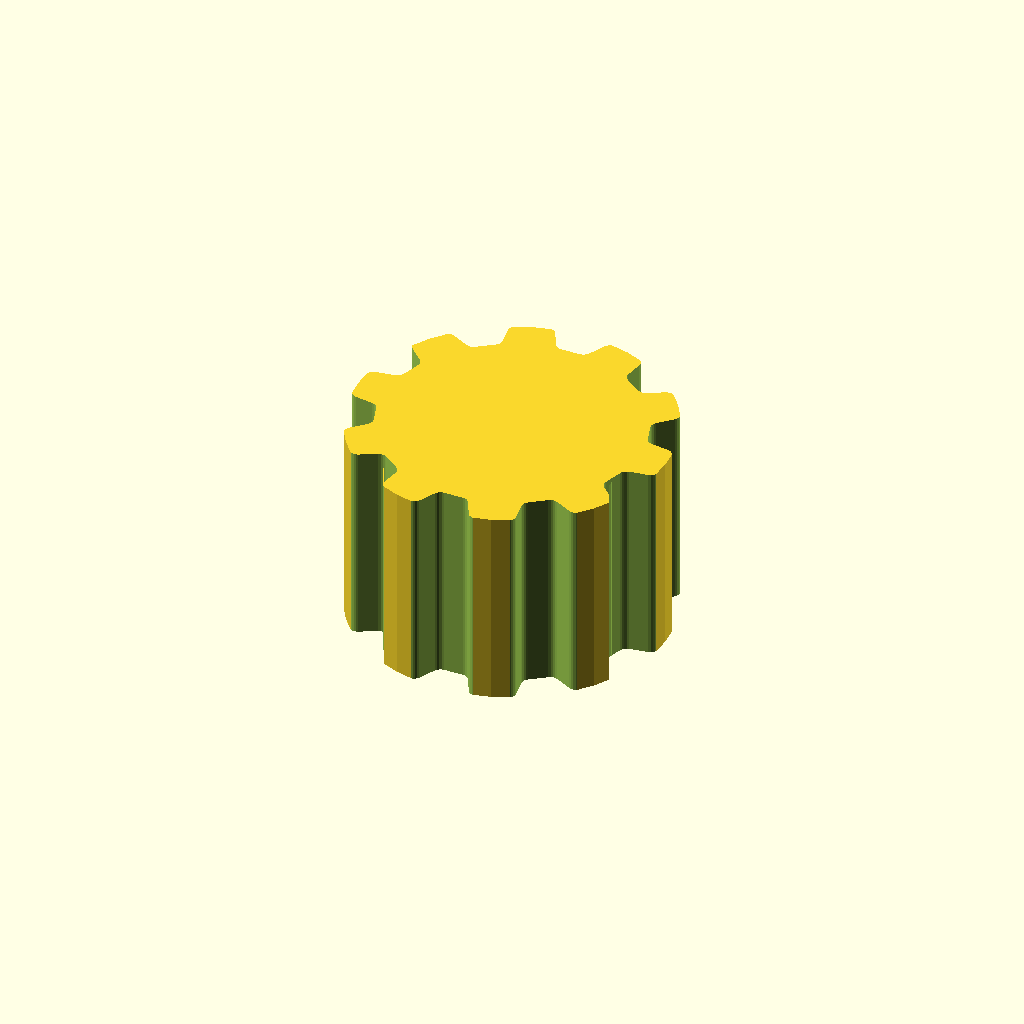
Cell 1: rendered with the file's own defaults.
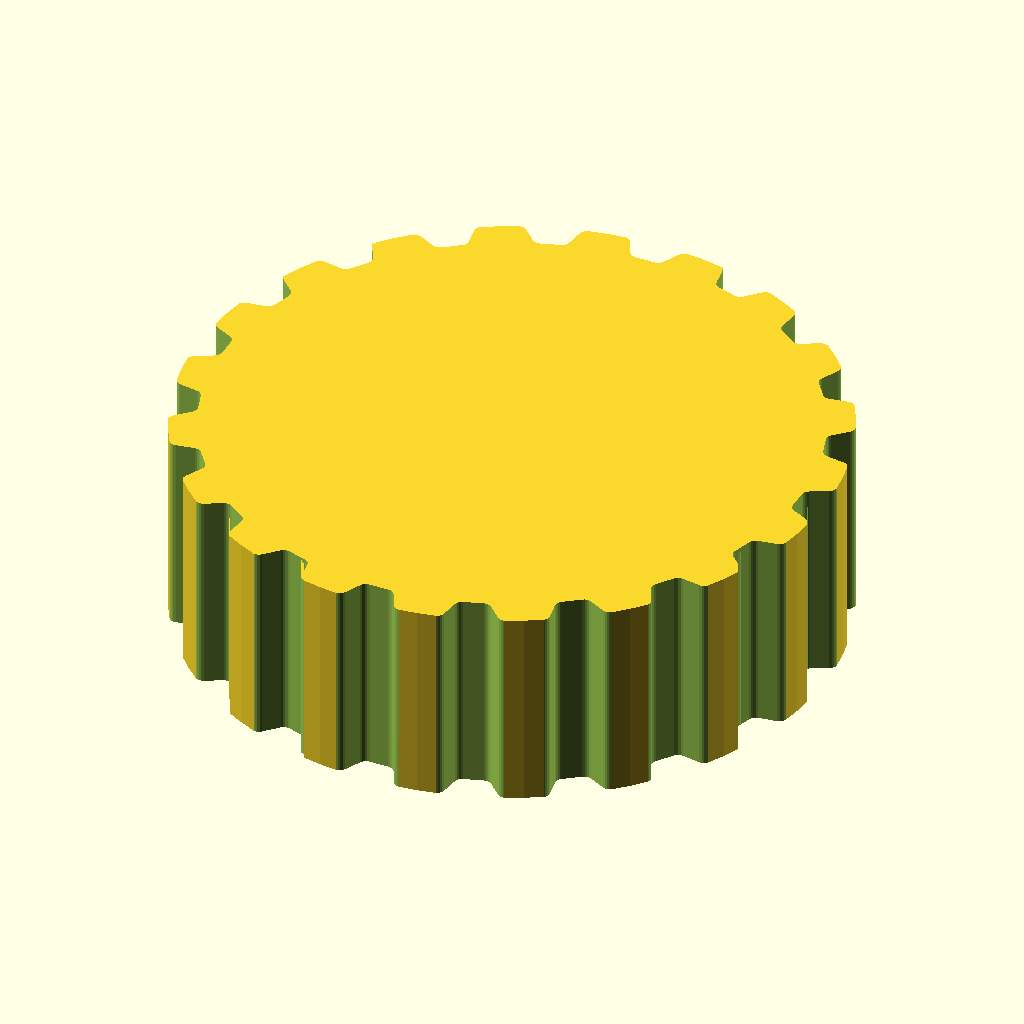
Cell 2: the same model with teeth = 20.
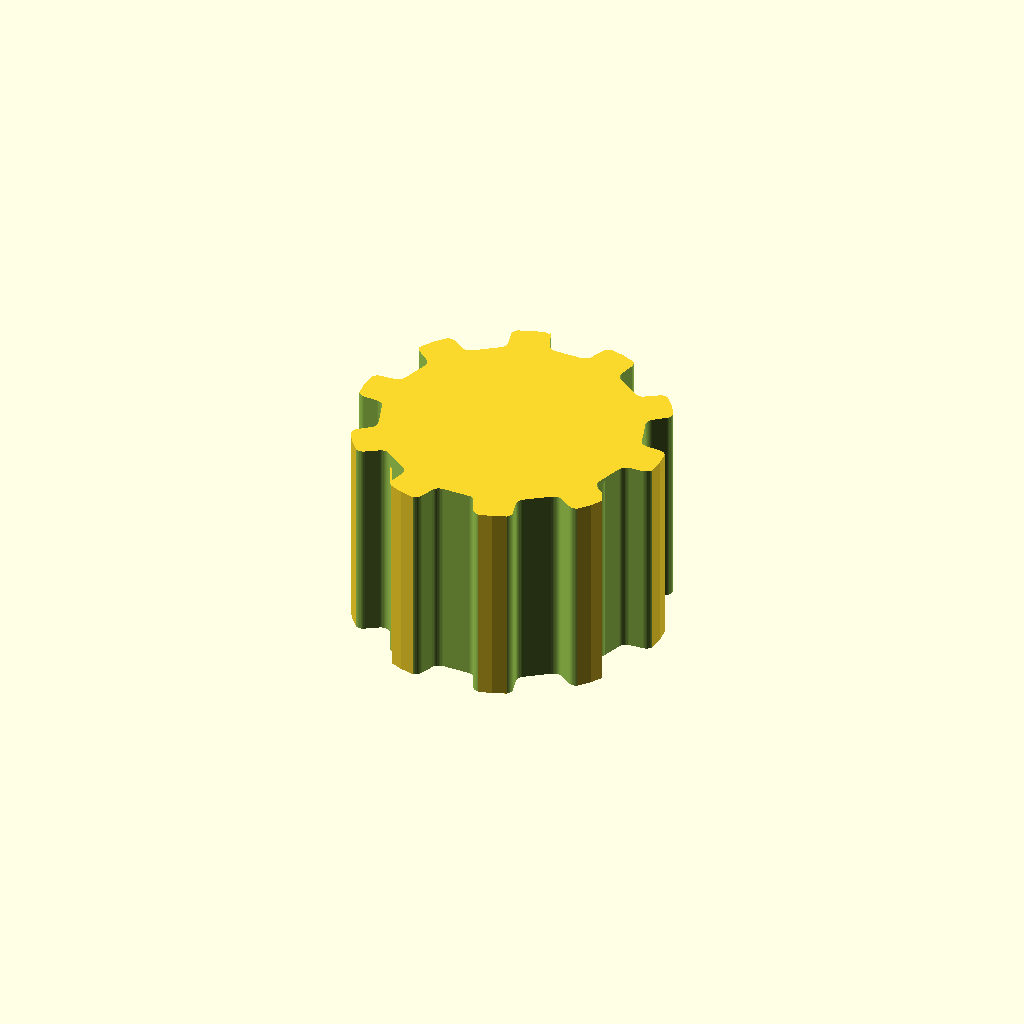
Cell 3: the same model with profile = 6.
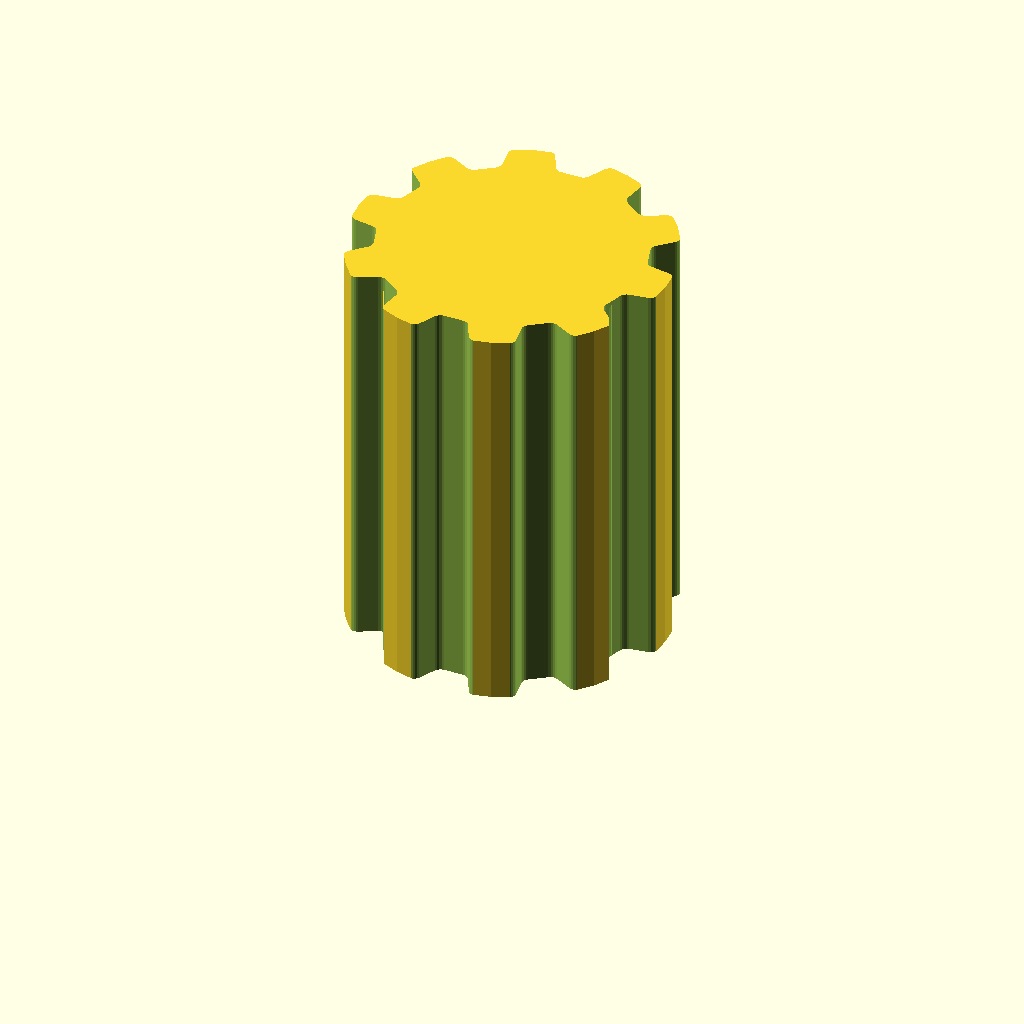
Cell 4: pulley_t_ht = 20 (everything else at default).
One fixed orthographic camera (rotation 55°, 0°, 25°; colour scheme Cornfield) for every cell.
The OpenSCAD source (src/OLD 10.22.14/4 Intake & Blower & Lift Modules/Blower Prototype/Blower Pulley Box/Pulley Source Files/Raw Pulley XL 10T.scad):
// Parametric Pulley with multiple belt profiles
// by droftarts January 2012

// Based on pulleys by:
// http://www.thingiverse.com/thing:11256 by me!
// https://github.com/prusajr/PrusaMendel by Josef Prusa
// http://www.thingiverse.com/thing:3104 by GilesBathgate
// http://www.thingiverse.com/thing:2079 by nophead

// dxf tooth data from http://oem.cadregister.com/asp/PPOW_Entry.asp?company=915217&elementID=07807803/METRIC/URETH/WV0025/F
// pulley diameter checked and modelled from data at http://www.sdp-si.com/D265/HTML/D265T016.html

/**
 * @name Pulley
 * @category Printed
 * @using 1 x m3 nut, normal or nyloc
 * @using 1 x m3x10 set screw or 1 x m3x8 grub screw
 */


// tuneable constants

// Minimum of 10 teeth

teeth = 10;			// Number of teeth, standard Mendel T5 belt = 8, gives Outside Diameter of 11.88mm
profile = 3;		// 1=MXL 2=40DP 3=XL 4=H 5=T2.5 6=T5 7=T10 8=AT5 9=HTD_3mm 10=HTD_5mm 11=HTD_8mm 12=GT2_2mm 13=GT2_3mm 14=GT2_5mm

motor_shaft = 0;	// NEMA17 motor shaft exact diameter = 5
m3_dia = 0;		// 3mm hole diameter
m3_nut_hex = 0;		// 1 for hex, 0 for square nut
m3_nut_flats = 0;	// normal M3 hex nut exact width = 5.5
m3_nut_depth = 0;	// normal M3 hex nut exact depth = 2.4, nyloc = 4

retainer = 0;		// Belt retainer above teeth, 0 = No, 1 = Yes
retainer_ht = 0;	// height of retainer flange over pulley, standard = 1.5
idler = 0;			// Belt retainer below teeth, 0 = No, 1 = Yes
idler_ht = 0;		// height of idler flange over pulley, standard = 1.5

pulley_t_ht = 10;	// length of toothed part of pulley, standard = 12
pulley_b_ht = 0;		// pulley base height, standard = 8. Set to same as idler_ht if you want an idler but no pulley.
pulley_b_dia = 10;	// pulley base diameter, standard = 20
no_of_nuts = 0;		// number of captive nuts required, standard = 1
nut_angle = 0;		// angle between nuts, standard = 90
nut_shaft_distance = 0;	// distance between inner face of nut and shaft, can be negative.


//	********************************
//	** Scaling tooth for good fit **
//	********************************
/*	To improve fit of belt to pulley, set the following constant. Decrease or increase by 0.1mm at a time. We are modelling the *BELT* tooth here, not the tooth on the pulley. Increasing the number will *decrease* the pulley tooth size. Increasing the tooth width will also scale proportionately the tooth depth, to maintain the shape of the tooth, and increase how far into the pulley the tooth is indented. Can be negative */

additional_tooth_width = 0.2; //mm

//	If you need more tooth depth than this provides, adjust the following constant. However, this will cause the shape of the tooth to change.

additional_tooth_depth = 0; //mm

// calculated constants

nut_elevation = pulley_b_ht/2;
m3_nut_points = 2*((m3_nut_flats/2)/cos(30)); // This is needed for the nut trap

// The following set the pulley diameter for a given number of teeth

MXL_pulley_dia = tooth_spacing (2.032,0.254);
40DP_pulley_dia = tooth_spacing (2.07264,0.1778);
XL_pulley_dia = tooth_spacing (5.08,0.254);
H_pulley_dia = tooth_spacing (9.525,0.381);
T2_5_pulley_dia = tooth_spaceing_curvefit (0.7467,0.796,1.026);
T5_pulley_dia = tooth_spaceing_curvefit (0.6523,1.591,1.064);
T10_pulley_dia = tooth_spacing (10,0.93);
AT5_pulley_dia = tooth_spaceing_curvefit (0.6523,1.591,1.064);
HTD_3mm_pulley_dia = tooth_spacing (3,0.381);
HTD_5mm_pulley_dia = tooth_spacing (5,0.5715);
HTD_8mm_pulley_dia = tooth_spacing (8,0.6858);
GT2_2mm_pulley_dia = tooth_spacing (2,0.254);
GT2_3mm_pulley_dia = tooth_spacing (3,0.381);
GT2_5mm_pulley_dia = tooth_spacing (5,0.5715);

// The following calls the pulley creation part, and passes the pulley diameter and tooth width to that module

if ( profile == 1 ) { pulley ( "MXL" , MXL_pulley_dia , 0.508 , 1.321 ); }
if ( profile == 2 ) { pulley ( "40 D.P." , 40DP_pulley_dia , 0.457 , 1.226 ); }
if ( profile == 3 ) { pulley ( "XL" , XL_pulley_dia , 1.27, 3.051 ); }
if ( profile == 4 ) { pulley ( "H" , H_pulley_dia ,1.905 , 5.359 ); }
if ( profile == 5 ) { pulley ( "T2.5" , T2_5_pulley_dia , 0.7 , 1.678 ); }
if ( profile == 6 ) { pulley ( "T5" , T5_pulley_dia , 1.19 , 3.264 ); }
if ( profile == 7 ) { pulley ( "T10" , T10_pulley_dia , 2.5 , 6.13 ); }
if ( profile == 8 ) { pulley ( "AT5" , AT5_pulley_dia , 1.19 , 4.268 ); }
if ( profile == 9 ) { pulley ( "HTD 3mm" , HTD_3mm_pulley_dia , 1.289 , 2.27 ); }
if ( profile == 10 ) { pulley ( "HTD 5mm" , HTD_5mm_pulley_dia , 2.199 , 3.781 ); }
if ( profile == 11 ) { pulley ( "HTD 8mm" , HTD_8mm_pulley_dia , 3.607 , 6.603 ); }
if ( profile == 12 ) { pulley ( "GT2 2mm" , GT2_2mm_pulley_dia , 0.764 , 1.494 ); }
if ( profile == 13 ) { pulley ( "GT2 3mm" , GT2_3mm_pulley_dia , 1.169 , 2.31 ); }
if ( profile == 14 ) { pulley ( "GT2 5mm" , GT2_5mm_pulley_dia , 1.969 , 3.952 ); }

// Functions

function tooth_spaceing_curvefit (b,c,d)
	= ((c * pow(teeth,d)) / (b + pow(teeth,d))) * teeth ;

function tooth_spacing(tooth_pitch,pitch_line_offset)
	= (2*((teeth*tooth_pitch)/(3.14159265*2)-pitch_line_offset)) ;

// Main Module

module pulley( belt_type , pulley_OD , tooth_depth , tooth_width )
	{
	echo (str("Belt type = ",belt_type,"; Number of teeth = ",teeth,"; Pulley Outside Diameter = ",pulley_OD,"mm "));
	tooth_distance_from_centre = sqrt( pow(pulley_OD/2,2) - pow((tooth_width+additional_tooth_width)/2,2));
	tooth_width_scale = (tooth_width + additional_tooth_width ) / tooth_width;
	tooth_depth_scale = ((tooth_depth + additional_tooth_depth ) / tooth_depth) ;


//	************************************************************************
//	*** uncomment the following line if pulley is wider than puller base ***
//	************************************************************************

//	translate ([0,0, pulley_b_ht + pulley_t_ht + retainer_ht ]) rotate ([0,180,0])

	difference()
	 {	 
		union()
		{
			//base
	
			if ( pulley_b_ht < 2 ) { echo ("CAN'T DRAW PULLEY BASE, HEIGHT LESS THAN 2!!!"); } else {
				rotate_extrude($fn=pulley_b_dia*2)
				{
						square([pulley_b_dia/2-1,pulley_b_ht]);
						square([pulley_b_dia/2,pulley_b_ht-1]);
						translate([pulley_b_dia/2-1,pulley_b_ht-1]) circle(1);
				}
			}
	
		difference()
			{
			//shaft - diameter is outside diameter of pulley
			
			translate([0,0,pulley_b_ht]) 
			rotate ([0,0,360/(teeth*4)]) 
			cylinder(r=pulley_OD/2,h=pulley_t_ht, $fn=teeth*4);
	
			//teeth - cut out of shaft
		
			for(i=[1:teeth]) 
			rotate([0,0,i*(360/teeth)])
			translate([0,-tooth_distance_from_centre,pulley_b_ht -1]) 
			scale ([ tooth_width_scale , tooth_depth_scale , 1 ]) 
			{
			if ( profile == 1 ) { MXL();}
			if ( profile == 2 ) { 40DP();}
			if ( profile == 3 ) { XL();}
			if ( profile == 4 ) { H();}
			if ( profile == 5 ) { T2_5();}
			if ( profile == 6 ) { T5();}
			if ( profile == 7 ) { T10();}
			if ( profile == 8 ) { AT5();}
			if ( profile == 9 ) { HTD_3mm();}
			if ( profile == 10 ) { HTD_5mm();}
			if ( profile == 11 ) { HTD_8mm();}
			if ( profile == 12 ) { GT2_2mm();}
			if ( profile == 13 ) { GT2_3mm();}
			if ( profile == 14 ) { GT2_5mm();}
			}

			}
			
		//belt retainer / idler
		if ( retainer > 0 ) {translate ([0,0, pulley_b_ht + pulley_t_ht ]) 
		rotate_extrude($fn=teeth*4)  
		polygon([[0,0],[pulley_OD/2,0],[pulley_OD/2 + retainer_ht , retainer_ht],[0 , retainer_ht],[0,0]]);}
		
		if ( idler > 0 ) {translate ([0,0, pulley_b_ht - idler_ht ]) 
		rotate_extrude($fn=teeth*4)  
		polygon([[0,0],[pulley_OD/2 + idler_ht,0],[pulley_OD/2 , idler_ht],[0 , idler_ht],[0,0]]);}
	
		}
	   
		//hole for motor shaft
		translate([0,0,-1])cylinder(r=motor_shaft/2,h=pulley_b_ht + pulley_t_ht + retainer_ht + 2,$fn=motor_shaft*4);
				
		//captive nut and grub screw holes
	
		if ( pulley_b_ht < m3_nut_flats ) { echo ("CAN'T DRAW CAPTIVE NUTS, HEIGHT LESS THAN NUT DIAMETER!!!"); } else {
		if ( (pulley_b_dia - motor_shaft)/2 < m3_nut_depth + 3 ) { echo ("CAN'T DRAW CAPTIVE NUTS, DIAMETER TOO SMALL FOR NUT DEPTH!!!"); } else {
	
			for(j=[1:no_of_nuts]) rotate([0,0,j*nut_angle])
			translate([0,0,nut_elevation])rotate([90,0,0])
	
			union()
			{
				//entrance
				translate([0,-pulley_b_ht/4-0.5,motor_shaft/2+m3_nut_depth/2+nut_shaft_distance]) cube([m3_nut_flats,pulley_b_ht/2+1,m3_nut_depth],center=true);
	
				//nut
				if ( m3_nut_hex > 0 )
					{
						// hex nut
						translate([0,0.25,motor_shaft/2+m3_nut_depth/2+nut_shaft_distance]) rotate([0,0,30]) cylinder(r=m3_nut_points/2,h=m3_nut_depth,center=true,$fn=6);
					} else {
						// square nut
						translate([0,0.25,motor_shaft/2+m3_nut_depth/2+nut_shaft_distance]) cube([m3_nut_flats,m3_nut_flats,m3_nut_depth],center=true);
					}
	
				//grub screw hole
				rotate([0,0,22.5])cylinder(r=m3_dia/2,h=pulley_b_dia/2+1,$fn=8);
			}
		}}
	 }
	   
	}


// Tooth profile modules

module MXL()
	{
	linear_extrude(height=pulley_t_ht+2) polygon([[-0.660421,-0.5],[-0.660421,0],[-0.621898,0.006033],[-0.587714,0.023037],[-0.560056,0.049424],[-0.541182,0.083609],[-0.417357,0.424392],[-0.398413,0.458752],[-0.370649,0.48514],[-0.336324,0.502074],[-0.297744,0.508035],[0.297744,0.508035],[0.336268,0.502074],[0.370452,0.48514],[0.39811,0.458752],[0.416983,0.424392],[0.540808,0.083609],[0.559752,0.049424],[0.587516,0.023037],[0.621841,0.006033],[0.660421,0],[0.660421,-0.5]]);
	}

module 40DP()
	{
	linear_extrude(height=pulley_t_ht+2) polygon([[-0.612775,-0.5],[-0.612775,0],[-0.574719,0.010187],[-0.546453,0.0381],[-0.355953,0.3683],[-0.327604,0.405408],[-0.291086,0.433388],[-0.248548,0.451049],[-0.202142,0.4572],[0.202494,0.4572],[0.248653,0.451049],[0.291042,0.433388],[0.327609,0.405408],[0.356306,0.3683],[0.546806,0.0381],[0.574499,0.010187],[0.612775,0],[0.612775,-0.5]]);
	}

module XL()
	{
	linear_extrude(height=pulley_t_ht+2) polygon([[-1.525411,-1],[-1.525411,0],[-1.41777,0.015495],[-1.320712,0.059664],[-1.239661,0.129034],[-1.180042,0.220133],[-0.793044,1.050219],[-0.733574,1.141021],[-0.652507,1.210425],[-0.555366,1.254759],[-0.447675,1.270353],[0.447675,1.270353],[0.555366,1.254759],[0.652507,1.210425],[0.733574,1.141021],[0.793044,1.050219],[1.180042,0.220133],[1.239711,0.129034],[1.320844,0.059664],[1.417919,0.015495],[1.525411,0],[1.525411,-1]]);
	}

module H()
	{
	linear_extrude(height=pulley_t_ht+2) polygon([[-2.6797,-1],[-2.6797,0],[-2.600907,0.006138],[-2.525342,0.024024],[-2.45412,0.052881],[-2.388351,0.091909],[-2.329145,0.140328],[-2.277614,0.197358],[-2.234875,0.262205],[-2.202032,0.334091],[-1.75224,1.57093],[-1.719538,1.642815],[-1.676883,1.707663],[-1.62542,1.764693],[-1.566256,1.813112],[-1.500512,1.85214],[-1.4293,1.880997],[-1.353742,1.898883],[-1.274949,1.905021],[1.275281,1.905021],[1.354056,1.898883],[1.429576,1.880997],[1.500731,1.85214],[1.566411,1.813112],[1.625508,1.764693],[1.676919,1.707663],[1.719531,1.642815],[1.752233,1.57093],[2.20273,0.334091],[2.235433,0.262205],[2.278045,0.197358],[2.329455,0.140328],[2.388553,0.091909],[2.454233,0.052881],[2.525384,0.024024],[2.600904,0.006138],[2.6797,0],[2.6797,-1]]);
	}

module T2_5()
	{
	linear_extrude(height=pulley_t_ht+2) polygon([[-0.839258,-0.5],[-0.839258,0],[-0.770246,0.021652],[-0.726369,0.079022],[-0.529167,0.620889],[-0.485025,0.67826],[-0.416278,0.699911],[0.416278,0.699911],[0.484849,0.67826],[0.528814,0.620889],[0.726369,0.079022],[0.770114,0.021652],[0.839258,0],[0.839258,-0.5]]);
	}

module T5()
	{
	linear_extrude(height=pulley_t_ht+2) polygon([[-1.632126,-0.5],[-1.632126,0],[-1.568549,0.004939],[-1.507539,0.019367],[-1.450023,0.042686],[-1.396912,0.074224],[-1.349125,0.113379],[-1.307581,0.159508],[-1.273186,0.211991],[-1.246868,0.270192],[-1.009802,0.920362],[-0.983414,0.978433],[-0.949018,1.030788],[-0.907524,1.076798],[-0.859829,1.115847],[-0.80682,1.147314],[-0.749402,1.170562],[-0.688471,1.184956],[-0.624921,1.189895],[0.624971,1.189895],[0.688622,1.184956],[0.749607,1.170562],[0.807043,1.147314],[0.860055,1.115847],[0.907754,1.076798],[0.949269,1.030788],[0.9837,0.978433],[1.010193,0.920362],[1.246907,0.270192],[1.273295,0.211991],[1.307726,0.159508],[1.349276,0.113379],[1.397039,0.074224],[1.450111,0.042686],[1.507589,0.019367],[1.568563,0.004939],[1.632126,0],[1.632126,-0.5]]);
	}

module T10()
	{
	linear_extrude(height=pulley_t_ht+2) polygon([[-3.06511,-1],[-3.06511,0],[-2.971998,0.007239],[-2.882718,0.028344],[-2.79859,0.062396],[-2.720931,0.108479],[-2.651061,0.165675],[-2.590298,0.233065],[-2.539962,0.309732],[-2.501371,0.394759],[-1.879071,2.105025],[-1.840363,2.190052],[-1.789939,2.266719],[-1.729114,2.334109],[-1.659202,2.391304],[-1.581518,2.437387],[-1.497376,2.47144],[-1.408092,2.492545],[-1.314979,2.499784],[1.314979,2.499784],[1.408091,2.492545],[1.497371,2.47144],[1.581499,2.437387],[1.659158,2.391304],[1.729028,2.334109],[1.789791,2.266719],[1.840127,2.190052],[1.878718,2.105025],[2.501018,0.394759],[2.539726,0.309732],[2.59015,0.233065],[2.650975,0.165675],[2.720887,0.108479],[2.798571,0.062396],[2.882713,0.028344],[2.971997,0.007239],[3.06511,0],[3.06511,-1]]);
	}

module AT5()
	{
	linear_extrude(height=pulley_t_ht+2) polygon([[-2.134129,-0.75],[-2.134129,0],[-2.058023,0.005488],[-1.984595,0.021547],[-1.914806,0.047569],[-1.849614,0.082947],[-1.789978,0.127073],[-1.736857,0.179338],[-1.691211,0.239136],[-1.653999,0.305859],[-1.349199,0.959203],[-1.286933,1.054635],[-1.201914,1.127346],[-1.099961,1.173664],[-0.986896,1.18992],[0.986543,1.18992],[1.099614,1.173664],[1.201605,1.127346],[1.286729,1.054635],[1.349199,0.959203],[1.653646,0.305859],[1.690859,0.239136],[1.73651,0.179338],[1.789644,0.127073],[1.849305,0.082947],[1.914539,0.047569],[1.984392,0.021547],[2.057906,0.005488],[2.134129,0],[2.134129,-0.75]]);
	}

module HTD_3mm()
	{
	linear_extrude(height=pulley_t_ht+2) polygon([[-1.135062,-0.5],[-1.135062,0],[-1.048323,0.015484],[-0.974284,0.058517],[-0.919162,0.123974],[-0.889176,0.206728],[-0.81721,0.579614],[-0.800806,0.653232],[-0.778384,0.72416],[-0.750244,0.792137],[-0.716685,0.856903],[-0.678005,0.918199],[-0.634505,0.975764],[-0.586483,1.029338],[-0.534238,1.078662],[-0.47807,1.123476],[-0.418278,1.16352],[-0.355162,1.198533],[-0.289019,1.228257],[-0.22015,1.25243],[-0.148854,1.270793],[-0.07543,1.283087],[-0.000176,1.28905],[0.075081,1.283145],[0.148515,1.270895],[0.219827,1.252561],[0.288716,1.228406],[0.354879,1.19869],[0.418018,1.163675],[0.477831,1.123623],[0.534017,1.078795],[0.586276,1.029452],[0.634307,0.975857],[0.677809,0.91827],[0.716481,0.856953],[0.750022,0.792167],[0.778133,0.724174],[0.800511,0.653236],[0.816857,0.579614],[0.888471,0.206728],[0.919014,0.123974],[0.974328,0.058517],[1.048362,0.015484],[1.135062,0],[1.135062,-0.5]]);
	}

module HTD_5mm()
	{
	linear_extrude(height=pulley_t_ht+2) polygon([[-1.89036,-0.75],[-1.89036,0],[-1.741168,0.02669],[-1.61387,0.100806],[-1.518984,0.21342],[-1.467026,0.3556],[-1.427162,0.960967],[-1.398568,1.089602],[-1.359437,1.213531],[-1.310296,1.332296],[-1.251672,1.445441],[-1.184092,1.552509],[-1.108081,1.653042],[-1.024167,1.746585],[-0.932877,1.832681],[-0.834736,1.910872],[-0.730271,1.980701],[-0.62001,2.041713],[-0.504478,2.09345],[-0.384202,2.135455],[-0.259708,2.167271],[-0.131524,2.188443],[-0.000176,2.198511],[0.131296,2.188504],[0.259588,2.167387],[0.384174,2.135616],[0.504527,2.093648],[0.620123,2.04194],[0.730433,1.980949],[0.834934,1.911132],[0.933097,1.832945],[1.024398,1.746846],[1.108311,1.653291],[1.184308,1.552736],[1.251865,1.445639],[1.310455,1.332457],[1.359552,1.213647],[1.39863,1.089664],[1.427162,0.960967],[1.467026,0.3556],[1.518984,0.21342],[1.61387,0.100806],[1.741168,0.02669],[1.89036,0],[1.89036,-0.75]]);
	}

module HTD_8mm()
	{
	linear_extrude(height=pulley_t_ht+2) polygon([[-3.301471,-1],[-3.301471,0],[-3.16611,0.012093],[-3.038062,0.047068],[-2.919646,0.10297],[-2.813182,0.177844],[-2.720989,0.269734],[-2.645387,0.376684],[-2.588694,0.496739],[-2.553229,0.627944],[-2.460801,1.470025],[-2.411413,1.691917],[-2.343887,1.905691],[-2.259126,2.110563],[-2.158035,2.30575],[-2.041518,2.490467],[-1.910478,2.66393],[-1.76582,2.825356],[-1.608446,2.973961],[-1.439261,3.10896],[-1.259169,3.22957],[-1.069074,3.335006],[-0.869878,3.424485],[-0.662487,3.497224],[-0.447804,3.552437],[-0.226732,3.589341],[-0.000176,3.607153],[0.226511,3.589461],[0.447712,3.552654],[0.66252,3.497516],[0.870027,3.424833],[1.069329,3.33539],[1.259517,3.229973],[1.439687,3.109367],[1.608931,2.974358],[1.766344,2.825731],[1.911018,2.664271],[2.042047,2.490765],[2.158526,2.305998],[2.259547,2.110755],[2.344204,1.905821],[2.411591,1.691983],[2.460801,1.470025],[2.553229,0.627944],[2.588592,0.496739],[2.645238,0.376684],[2.720834,0.269734],[2.81305,0.177844],[2.919553,0.10297],[3.038012,0.047068],[3.166095,0.012093],[3.301471,0],[3.301471,-1]]);
	}

module GT2_2mm()
	{
	linear_extrude(height=pulley_t_ht+2) polygon([[0.747183,-0.5],[0.747183,0],[0.647876,0.037218],[0.598311,0.130528],[0.578556,0.238423],[0.547158,0.343077],[0.504649,0.443762],[0.451556,0.53975],[0.358229,0.636924],[0.2484,0.707276],[0.127259,0.750044],[0,0.76447],[-0.127259,0.750044],[-0.2484,0.707276],[-0.358229,0.636924],[-0.451556,0.53975],[-0.504797,0.443762],[-0.547291,0.343077],[-0.578605,0.238423],[-0.598311,0.130528],[-0.648009,0.037218],[-0.747183,0],[-0.747183,-0.5]]);
	}

module GT2_3mm()
	{
	linear_extrude(height=pulley_t_ht+2) polygon([[-1.155171,-0.5],[-1.155171,0],[-1.065317,0.016448],[-0.989057,0.062001],[-0.93297,0.130969],[-0.90364,0.217664],[-0.863705,0.408181],[-0.800056,0.591388],[-0.713587,0.765004],[-0.60519,0.926747],[-0.469751,1.032548],[-0.320719,1.108119],[-0.162625,1.153462],[0,1.168577],[0.162625,1.153462],[0.320719,1.108119],[0.469751,1.032548],[0.60519,0.926747],[0.713587,0.765004],[0.800056,0.591388],[0.863705,0.408181],[0.90364,0.217664],[0.932921,0.130969],[0.988924,0.062001],[1.065168,0.016448],[1.155171,0],[1.155171,-0.5]]);
	}

module GT2_5mm()
	{
	linear_extrude(height=pulley_t_ht+2) polygon([[-1.975908,-0.75],[-1.975908,0],[-1.797959,0.03212],[-1.646634,0.121224],[-1.534534,0.256431],[-1.474258,0.426861],[-1.446911,0.570808],[-1.411774,0.712722],[-1.368964,0.852287],[-1.318597,0.989189],[-1.260788,1.123115],[-1.195654,1.25375],[-1.12331,1.380781],[-1.043869,1.503892],[-0.935264,1.612278],[-0.817959,1.706414],[-0.693181,1.786237],[-0.562151,1.851687],[-0.426095,1.9027],[-0.286235,1.939214],[-0.143795,1.961168],[0,1.9685],[0.143796,1.961168],[0.286235,1.939214],[0.426095,1.9027],[0.562151,1.851687],[0.693181,1.786237],[0.817959,1.706414],[0.935263,1.612278],[1.043869,1.503892],[1.123207,1.380781],[1.195509,1.25375],[1.26065,1.123115],[1.318507,0.989189],[1.368956,0.852287],[1.411872,0.712722],[1.447132,0.570808],[1.474611,0.426861],[1.534583,0.256431],[1.646678,0.121223],[1.798064,0.03212],[1.975908,0],[1.975908,-0.75]]);
	}
Customizer parameters (derived from the source; name, type, default, range or options):
teeth: number, default 10
profile: number, default 3
motor_shaft: number, default 0
m3_dia: number, default 0
m3_nut_hex: number, default 0
m3_nut_flats: number, default 0
m3_nut_depth: number, default 0
retainer: number, default 0
retainer_ht: number, default 0
idler: number, default 0
idler_ht: number, default 0
pulley_t_ht: number, default 10
pulley_b_ht: number, default 0
pulley_b_dia: number, default 10
no_of_nuts: number, default 0
nut_angle: number, default 0
nut_shaft_distance: number, default 0
additional_tooth_width: number, default 0.2
additional_tooth_depth: number, default 0
